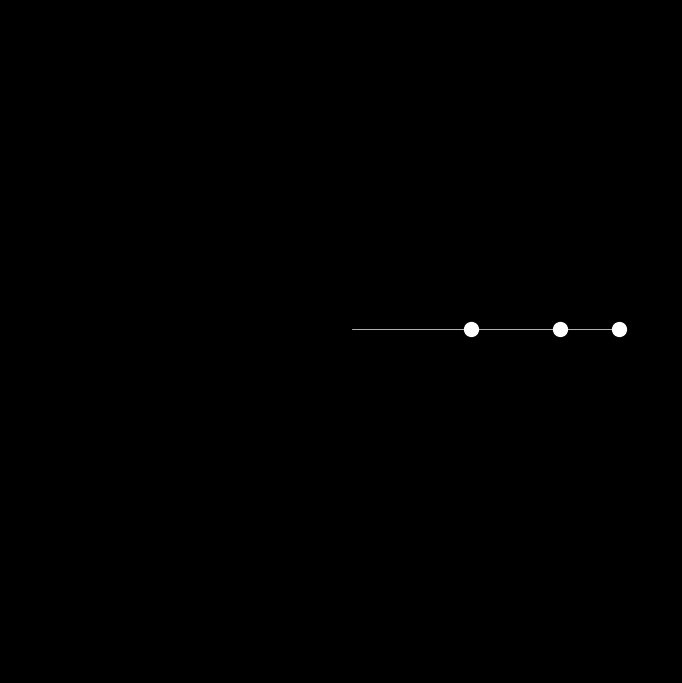

This chart was generated by the following Python code:
'''
n-pendulum simulation using Lagrangian formulation
Assumes pendulum arms are rigid and m=0
'''
import matplotlib.pyplot as plt
from matplotlib import rcParams
from matplotlib.animation import FuncAnimation
import numpy as np
from scipy.integrate import odeint


class PendulumSystem:

    g = 9.81
    ANIMATION_FIGSIZE = (6.4, 6.4)
    PLOT_FIGSIZE = (10, 7.5)
    TRAIL_DENSITY = 20
    TRAIL_LENGTH = 2
    TRAIL_COLOR_SENSITIVITY = 2.33
    TRAIL_COLORS = [
                "firebrick",
                "red",
                "orangered",
                "orange",
                "gold",
                "yellow",
                "lightyellow",
                "white"
                ]
    
    class _Pendulum:

        '''Pendulum odject with mass (m), length of rod (L), init-angle (th0), init-angvel (thdot0)'''
        def __init__(self, m, L, th0, thdot0=0, fric=0, experienceGravity=True, showTrail=True, showVectors=False) -> None:
            self.m = m
            self.L = L
            self.th = th0
            self.thdot = thdot0
            self.fric = fric
            self.experienceGravity = experienceGravity
            self.showTrail = showTrail
            self.showVectors = showVectors

            self.trail = None
            self.v_vector = None
            self.a_vector = None
            self.rod_sprite = None
            self.bob_sprite = None

            self.th_data = []
            self.thdot_data = []
            self.thddot_data = []
            self.x_data = []
            self.y_data= []
            self.xdot_data = []
            self.ydot_data = []
            self.xddot_data = []
            self.yddot_data = []
            self.T_data = []
            self.V_data = []


    def __init__(self, t, dt) -> None:
        self.pl = []
        self.n = 0
        self.L_tot = 0
        self.tf = t
        self.dt = dt
        self.t_int = np.arange(0, t, dt)


    def addPendulum(self, m, L, th0, **kwargs) -> None:
        '''Add a Pendulum object to the system'''
        defaultKwargs = {
            "thdot0": 0, 
            "fric": 0,
            "experienceGravity": True,
            "showTrail": True,
            "showVectors": False
        }
        kwargs = {**defaultKwargs, **kwargs}
        self.pl.append(self._Pendulum(m=m, L=L, th0=th0, thdot0=kwargs["thdot0"], fric=kwargs["fric"], 
                                      experienceGravity=kwargs["experienceGravity"], showTrail=kwargs["showTrail"],
                                      showVectors=kwargs["showVectors"]))
        self.n += 1
        self.L_tot += L
    

    def _ode_system(self, S, t) -> np.ndarray:

        def A():
            A = []
            for i in range(self.n):
                row = []
                for k in range(self.n):
                    mqi = 0
                    for q in range(self.n):
                        if q>=k and i<=q:
                            mqi += self.pl[q].m
                    row.append(mqi*self.pl[i].L*self.pl[k].L*np.cos(self.pl[i].th - self.pl[k].th))
                A.append(row)
            return A

        def B():
            B = []
            for i in range(self.n):
                B_i = 0
                for k in range(self.n):
                    mqi = 0
                    B_i -= (
                        self.g*self.pl[i].L*np.sin(self.pl[i].th)*self.pl[k].m*
                        int(i<=k)*int(self.pl[k].experienceGravity)
                    ) + self.pl[i].fric*self.pl[i].thdot
                    for q in range(self.n):
                        if q>=k and i<=q:
                            mqi += self.pl[q].m
                    B_i -= (
                        mqi*self.pl[i].L*self.pl[k].L*np.sin(self.pl[i].th - self.pl[k].th)*
                        (self.pl[k].thdot**2)
                    )
                B.append(B_i)
            return B

        for i in range(self.n):
            self.pl[i].th = S[i]
            self.pl[i].thdot = S[i+self.n]

        thddot_data = np.linalg.solve(A(), B()).tolist()
        thdot_data = [p.thdot for p in self.pl]
        return thdot_data + thddot_data
    

    def integrate_system(self) -> None:

        def _finite_central_difference(f) -> np.ndarray:
            diff = np.zeros_like(f)
            diff[1:-1] = (f[2:] - f[:-2]) / (2*self.dt)
            return diff

        state0 = np.array([[p.th for p in self.pl], [p.thdot for p in self.pl]]).flatten()
        states = odeint(func=self._ode_system, y0=state0, t=self.t_int)

        x = lambda index: self.pl[index].L*np.sin(self.pl[index].th_data) + x(index-1) if index>=0 else 0
        y = lambda index: -self.pl[index].L*np.cos(self.pl[index].th_data) + y(index-1) if index>=0 else 0
        dxdt = lambda index: self.pl[index].L*self.pl[index].thdot_data*np.cos(self.pl[index].th_data) + dxdt(index-1) if index>=0 else 0
        dydt = lambda index: self.pl[index].L*self.pl[index].thdot_data*np.sin(self.pl[index].th_data) + dydt(index-1) if index>=0 else 0
        d2xdt2 = lambda index: self.pl[index].L * (self.pl[index].thddot_data*np.cos(self.pl[index].th_data) 
                                                   - self.pl[i].thdot_data**2*np.sin(self.pl[i].th_data)) + d2xdt2(index-1) if index>=0 else 0
        d2ydt2 = lambda index: self.pl[index].L * (self.pl[index].thddot_data*np.sin(self.pl[index].th_data) 
                                                   + self.pl[i].thdot_data**2*np.cos(self.pl[i].th_data)) + d2ydt2(index-1) if index>=0 else 0
        T = lambda index: 0.5*self.pl[index].m*(dxdt(index)**2 + dydt(index)**2)
        V = lambda index: self.pl[index].m*self.g*y(index)
        
        for i in range(self.n):
            self.pl[i].th_data = states.T[i]
            self.pl[i].thdot_data = states.T[i+self.n]
            self.pl[i].thddot_data = _finite_central_difference(self.pl[i].thdot_data)
            self.pl[i].x_data = x(i)
            self.pl[i].y_data = y(i)

            self.pl[i].xdot_data = dxdt(i)
            self.pl[i].ydot_data = dydt(i)
            self.pl[i].xddot_data = d2xdt2(i)
            self.pl[i].yddot_data = d2ydt2(i)

            self.pl[i].T = T(i)
            self.pl[i].V = V(i)
        
        self.E_tot = sum([self.pl[i].T + self.pl[i].V for i in range(self.n)])

        return [
            [self.pl[i].th_data for i in range(self.n)],
            [self.pl[i].thdot_data for i in range(self.n)],
            [self.pl[i].thddot_data for i in range(self.n)],
            [self.pl[i].x_data for i in range(self.n)],
            [self.pl[i].xdot_data for i in range(self.n)],
            [self.pl[i].xddot_data for i in range(self.n)],
            [self.pl[i].y_data for i in range(self.n)],
            [self.pl[i].ydot_data for i in range(self.n)],
            [self.pl[i].yddot_data for i in range(self.n)],
            [self.pl[i].T_data for i in range(self.n)],
            [self.pl[i].V_data for i in range(self.n)],
            self.E_tot
        ]


    def _init_anim(self) -> None:
        rcParams["toolbar"] = "None"
        self.fig = plt.figure(figsize=PendulumSystem.ANIMATION_FIGSIZE, facecolor="black")
        ax = self.fig.add_axes((0, 0, 1, 1), facecolor="black")
        ax.set_xlim(-self.L_tot*1.2, self.L_tot*1.2)
        ax.set_ylim(-self.L_tot*1.2, self.L_tot*1.2)

        for p in self.pl:
            if p.showTrail:
                p.trail = [ax.plot([], [], lw=1, c='white', alpha=0, solid_capstyle='butt')[0]
                            for _ in range(PendulumSystem.TRAIL_DENSITY)]
            
            if p.showVectors:
                p.v_vector = ax.annotate("", xy=(0,0), xytext=(0, 0), arrowprops={"facecolor": "lightblue"})
                p.a_vector = ax.annotate("", xy=(0,0), xytext=(0, 0), arrowprops={"facecolor": "coral"})

        for p in self.pl:
            p.rod_sprite, = ax.plot([],[], linewidth=0.5, color="white")
            p.bob_sprite, = ax.plot([],[], "o", markersize=np.log(p.m+2)*(13.66/np.sqrt(self.L_tot)), color="white")
            

    def _init_plot(self) -> None:
        fig = plt.figure(figsize=PendulumSystem.PLOT_FIGSIZE)
        self.ax = fig.add_axes((0.1, 0.1, 0.75, 0.8))
        for i in range(self.n):
            self.ax.plot(self.t_int, self.pl[i].th_data, label=rf"$P_{i+1}$")

        self.ax.set_title(f"Angle v. Time")
        self.ax.set_xlabel("t")
        self.ax.set_ylabel(r"${\theta}$(t)")
        self.ax.legend(bbox_to_anchor=(1.135, 1), ncol=1)
        self.plotNum = 0
      
        def _on_click(event):
            self.plotNum = (self.plotNum+1) % 4
            event.canvas.figure.clear()
            self.ax = fig.add_axes((0.1, 0.1, 0.75, 0.8))
            self.ax.set_title(f"n={self.n}")

            if self.plotNum==0:
                for i in range(self.n):
                    self.ax.plot(self.t_int, self.pl[i].th_data, label=rf"$P_{i+1}$")
                self.ax.set_title("Angle v. Time")
                self.ax.set_xlabel("t")
                self.ax.set_ylabel(r"${\theta}$(t)")
                self.ax.legend(bbox_to_anchor=(1.135, 1), ncol=1)
                self.ax.figure.canvas.draw()
            
            if self.plotNum==1:
                self.ax.set_xlim(-self.L_tot*1.2*(7.5/5.5), self.L_tot*1.2*(7.5/5.5))
                self.ax.set_ylim(-self.L_tot*1.2, self.L_tot*1.2)

                for i in range(self.n):
                    self.ax.plot(self.pl[i].x_data, self.pl[i].y_data, label=rf"$P_{i+1}$")
                self.ax.set_title("Position")
                self.ax.set_xlabel("x(t)")
                self.ax.set_ylabel("y(t)")
                self.ax.legend(bbox_to_anchor=(1.135, 1), ncol=1)
                self.ax.figure.canvas.draw()
            
            if self.plotNum==2:
                for i in range(self.n):
                    self.ax.plot(self.t_int, self.pl[i].T + self.pl[i].V, label=rf"$P_{i+1}$")
                self.ax.set_title("Energy v. Time")
                self.ax.set_xlabel("t")
                self.ax.set_ylabel("E(t)")
                self.ax.legend(bbox_to_anchor=(1.135, 1), ncol=1)
                self.ax.figure.canvas.draw()
            
            if self.plotNum==3:
                self.ax.plot(self.t_int, self.E_tot, label=r"$E_{tot}$")
                self.ax.set_title("Total Energy Drift")
                self.ax.set_xlabel("t")
                self.ax.set_ylabel("E(t)")
                self.ax.legend(bbox_to_anchor=(1.135, 1), ncol=1)
                self.ax.figure.canvas.draw()

        fig.canvas.mpl_connect('button_press_event', _on_click)
        
    
    def _update(self, frame) -> list:

        obj_array = []
        for i in range(self.n):
            
            self.pl[i].bob_sprite.set_data(self.pl[i].x_data[frame:frame+1], self.pl[i].y_data[frame:frame+1])
            self.pl[i].rod_sprite.set_data([(self.pl[i-1].x_data[frame:frame+1]) if i-1>-1 else [0], self.pl[i].x_data[frame:frame+1]],
                                      [self.pl[i-1].y_data[frame:frame+1] if i-1>-1 else [0], self.pl[i].y_data[frame:frame+1]])
          
            if self.pl[i].showTrail:
                for segment in range(PendulumSystem.TRAIL_DENSITY):
                    obj_array.append(self.pl[i].trail[segment])
                    frame_min = max(frame - (PendulumSystem.TRAIL_DENSITY-segment)*PendulumSystem.TRAIL_LENGTH, 0)
                    frame_max = frame_min + PendulumSystem.TRAIL_LENGTH + 1
                    segment_alpha = (segment/PendulumSystem.TRAIL_DENSITY)**3

                    self.pl[i].trail[segment].set_data(self.pl[i].x_data[frame_min:frame_max], self.pl[i].y_data[frame_min:frame_max])
                    self.pl[i].trail[segment].set_alpha(segment_alpha)
                    self.pl[i].trail[segment].set_color(PendulumSystem.TRAIL_COLORS[int(min(abs(self.pl[i].thdot_data[frame_min])/PendulumSystem.TRAIL_COLOR_SENSITIVITY,
                                                                     len(PendulumSystem.TRAIL_COLORS)-1))])
            
            if self.pl[i].showVectors:
                obj_array.append(self.pl[i].v_vector)
                obj_array.append(self.pl[i].a_vector)
                self.pl[i].v_vector.xy = self.pl[i].x_data[frame] + self.pl[i].xdot_data[frame]/6, self.pl[i].y_data[frame] + self.pl[i].ydot_data[frame]/6
                self.pl[i].a_vector.xy = self.pl[i].x_data[frame] + self.pl[i].xddot_data[frame]/36, self.pl[i].y_data[frame] + self.pl[i].yddot_data[frame]/36
                
                self.pl[i].v_vector.set_position([self.pl[i].x_data[frame], self.pl[i].y_data[frame]])
                self.pl[i].a_vector.set_position([self.pl[i].x_data[frame], self.pl[i].y_data[frame]])
            
            obj_array.append(self.pl[i].bob_sprite)
            obj_array.append(self.pl[i].rod_sprite)

        return obj_array


    def run(self, mode="animate") -> None:
        '''
        Run simulation based on mode selected:\n
        mode="animate": Animates the pendulums\n
        mode="plot": Plots each of the pendulum's properties
        '''
        self.integrate_system()

        if mode == "animate":
            self._init_anim()
            ANIMATOR = FuncAnimation(self.fig, self._update, frames=len(self.t_int), interval=1, blit=True)

        elif mode == "plot":
            self._init_plot()
        
        else:
           raise NameError(f"{mode} is not an option.")
      
        plt.show()

    
def main():
    ps = PendulumSystem(t=20, dt=0.02)
    ps.addPendulum(1, 1, np.radians(90), thdot0=0, fric=0, showTrail=True, showVectors=False)
    ps.addPendulum(1, 0.75, np.radians(90), thdot0=0, fric=0, showTrail=True, showVectors=False)
    ps.addPendulum(1, 0.5, np.radians(90), thdot0=0, fric=0, showTrail=True, showVectors=False)

    ps.run(mode="animate")

if __name__ == "__main__":
    main()
